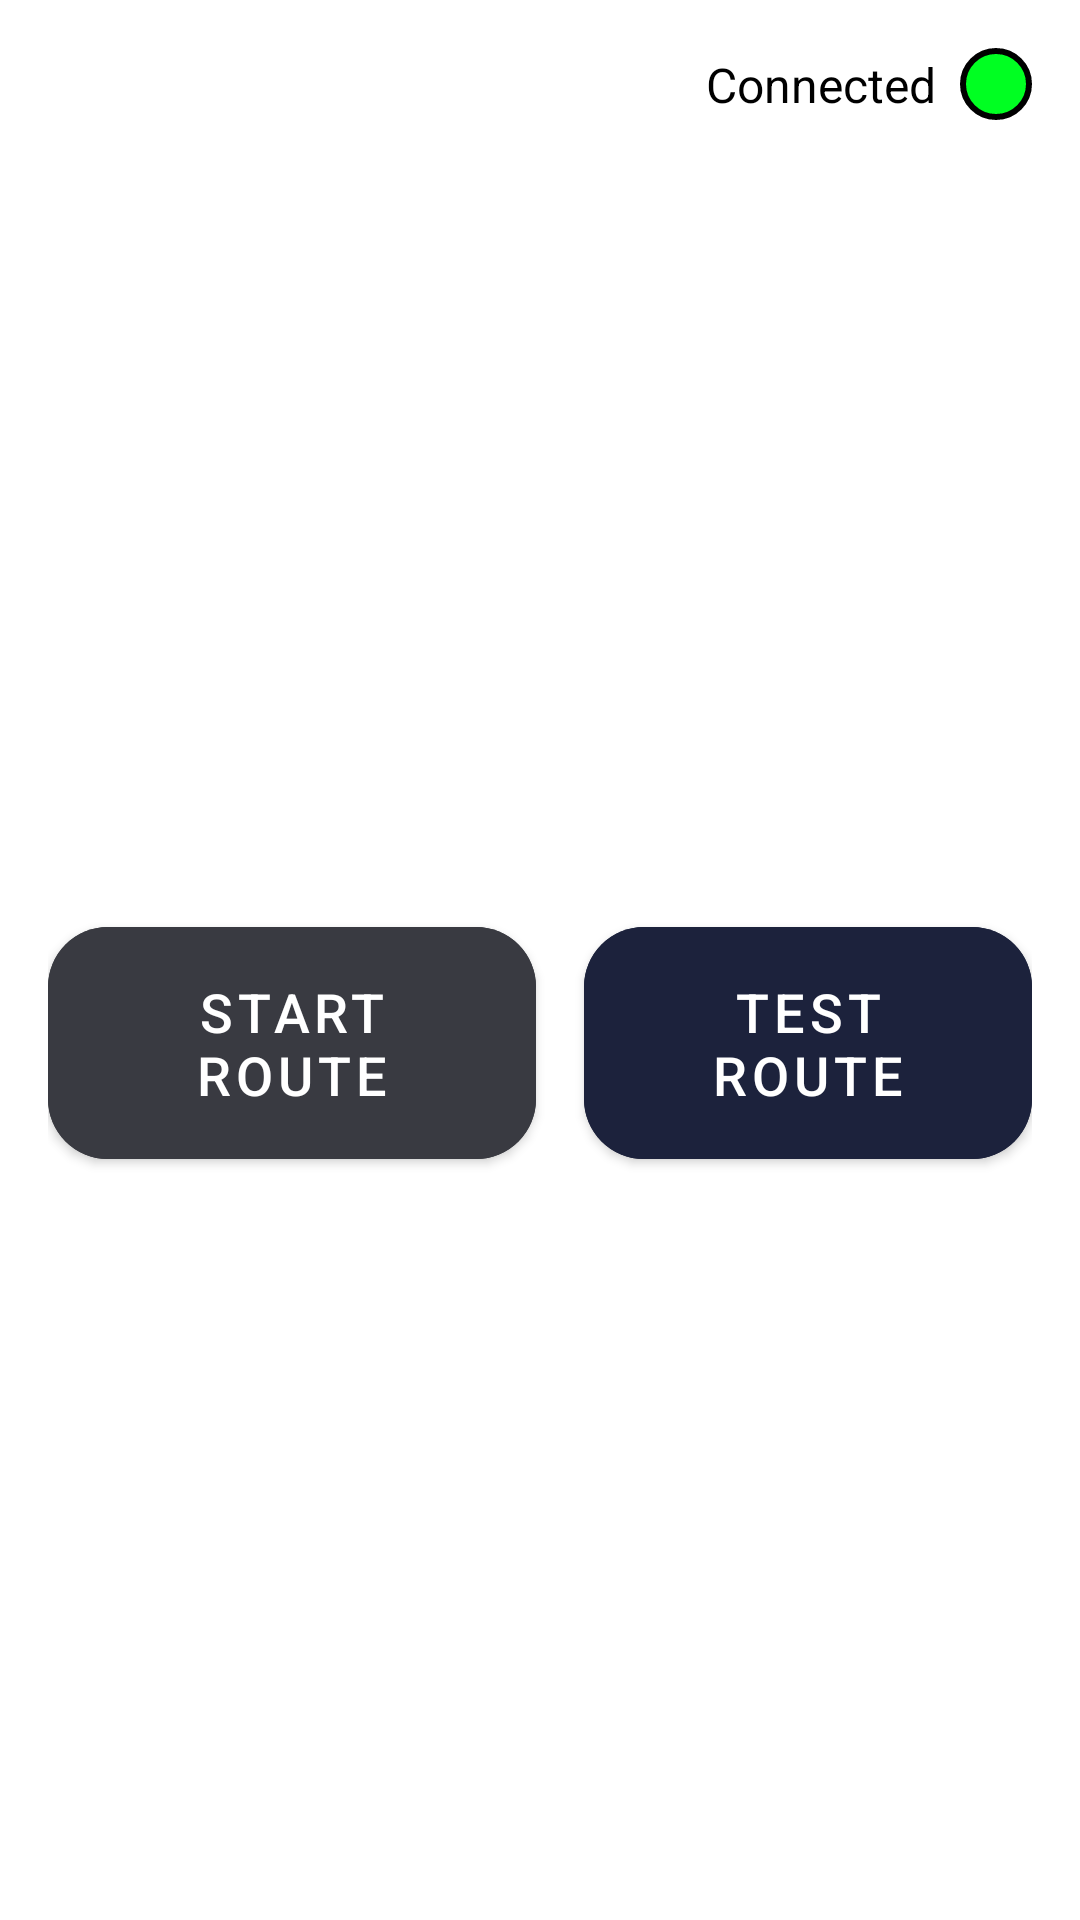

Android layout source for this screen:
<!-- AndroidManifest.xml: application theme Theme.NavTrack -->
<!-- res/layout/activity_timetable.xml -->
<androidx.constraintlayout.widget.ConstraintLayout
    xmlns:android="http://schemas.android.com/apk/res/android"
    xmlns:app="http://schemas.android.com/apk/res-auto"
    xmlns:tools="http://schemas.android.com/tools"
    android:layout_width="match_parent"
    android:layout_height="match_parent"
    tools:context=".TimeTableActivity">

    
    <View
        android:id="@+id/networkStatusIndicator"
        android:layout_width="24dp"
        android:layout_height="24dp"
        android:layout_margin="16dp"
        android:background="@drawable/circle_shape_green"
        app:layout_constraintEnd_toEndOf="parent"
        app:layout_constraintTop_toTopOf="parent" />

    <TextView
        android:id="@+id/connectionStatusTextView"
        android:layout_width="wrap_content"
        android:layout_height="wrap_content"
        android:layout_marginEnd="8dp"
        android:text="Connected"
        android:textSize="16sp"
        android:textColor="@android:color/black"
        app:layout_constraintEnd_toStartOf="@id/networkStatusIndicator"
        app:layout_constraintTop_toTopOf="@id/networkStatusIndicator"
        app:layout_constraintBottom_toBottomOf="@id/networkStatusIndicator" />

    
    <LinearLayout
        android:id="@+id/buttonsContainer"
        android:layout_width="wrap_content"
        android:layout_height="wrap_content"
        android:orientation="horizontal"
        android:padding="16dp"
        android:layout_marginTop="16dp"
        app:layout_constraintBottom_toBottomOf="parent"
        app:layout_constraintStart_toStartOf="parent"
        app:layout_constraintEnd_toEndOf="parent"
        app:layout_constraintTop_toBottomOf="@id/connectionStatusTextView">

        <Button
            android:id="@+id/startRouteButton"
            android:layout_width="0dp"
            android:layout_height="wrap_content"
            android:layout_weight="1"
            android:text="Start Route"
            android:textSize="18sp"
            android:padding="16dp"
            android:backgroundTint="@color/colorPrimary"
            android:textColor="@android:color/white"
            android:layout_marginEnd="8dp"/>

        <Button
            android:id="@+id/testStartRouteButton"
            android:layout_width="0dp"
            android:layout_height="wrap_content"
            android:layout_weight="1"
            android:text="Test Route"
            android:textSize="18sp"
            android:padding="16dp"
            android:backgroundTint="@color/colorAccent"
            android:textColor="@android:color/white"
            android:layout_marginStart="8dp"/>
    </LinearLayout>

</androidx.constraintlayout.widget.ConstraintLayout>
<!-- resources referenced by this layout -->
<resources>
  <color name="colorAccent">#1C223C</color>
  <color name="colorPrimary">#393A41</color>
  <!-- drawable circle_shape_green (drawable) -->
  <shape xmlns:android="http://schemas.android.com/apk/res/android">
      <solid android:color="#00FF22" />
      <stroke android:width="2dp" android:color="@android:color/black" />
      <corners android:radius="12dp" />
  </shape>
  <style name="Theme.NavTrack" parent="Theme.MaterialComponents.DayNight.NoActionBar">
          
  
          <item name="colorPrimary">@color/purple_500</item>
          <item name="colorPrimaryVariant">@color/purple_400</item>
          <item name="colorPrimarySurface">@color/purple_300</item>
          <item name="colorOnPrimary">@color/white</item>
          <item name="colorOnErrorContainer">@color/lightGrey</item>
          
          <item name="colorSecondary">@color/teal_200</item>
          <item name="colorSecondaryVariant">@color/teal_700</item>
          <item name="colorOnSecondary">@color/black</item>
          
          <item name="android:statusBarColor">?attr/colorPrimaryVariant</item>
          <item name="materialButtonStyle">@style/Widget.NavTrack.Button</item>
      </style>
  <color name="purple_500">#FF6200EE</color>
  <color name="purple_400">#FF8966EE</color>
  <color name="purple_300">#FFB599EE</color>
  <color name="white">#FFFFFFFF</color>
  <color name="lightGrey">#c1c7d0</color>
  <color name="teal_200">#FF03DAC5</color>
  <color name="teal_700">#FF018786</color>
  <color name="black">#FF000000</color>
  <style name="Widget.NavTrack.Button" parent="Widget.MaterialComponents.Button">
          <item name="shapeAppearance">@style/ShapeAppearance.NavTrack.Button</item>
          <item name="backgroundTint">@color/purple_500</item>
          <item name="android:textColor">@color/white</item>
      </style>
  <style name="ShapeAppearance.NavTrack.Button" parent="ShapeAppearance.MaterialComponents.SmallComponent">
          <item name="cornerFamily">rounded</item>
          <item name="cornerSize">20dp</item>
      </style>
</resources>
